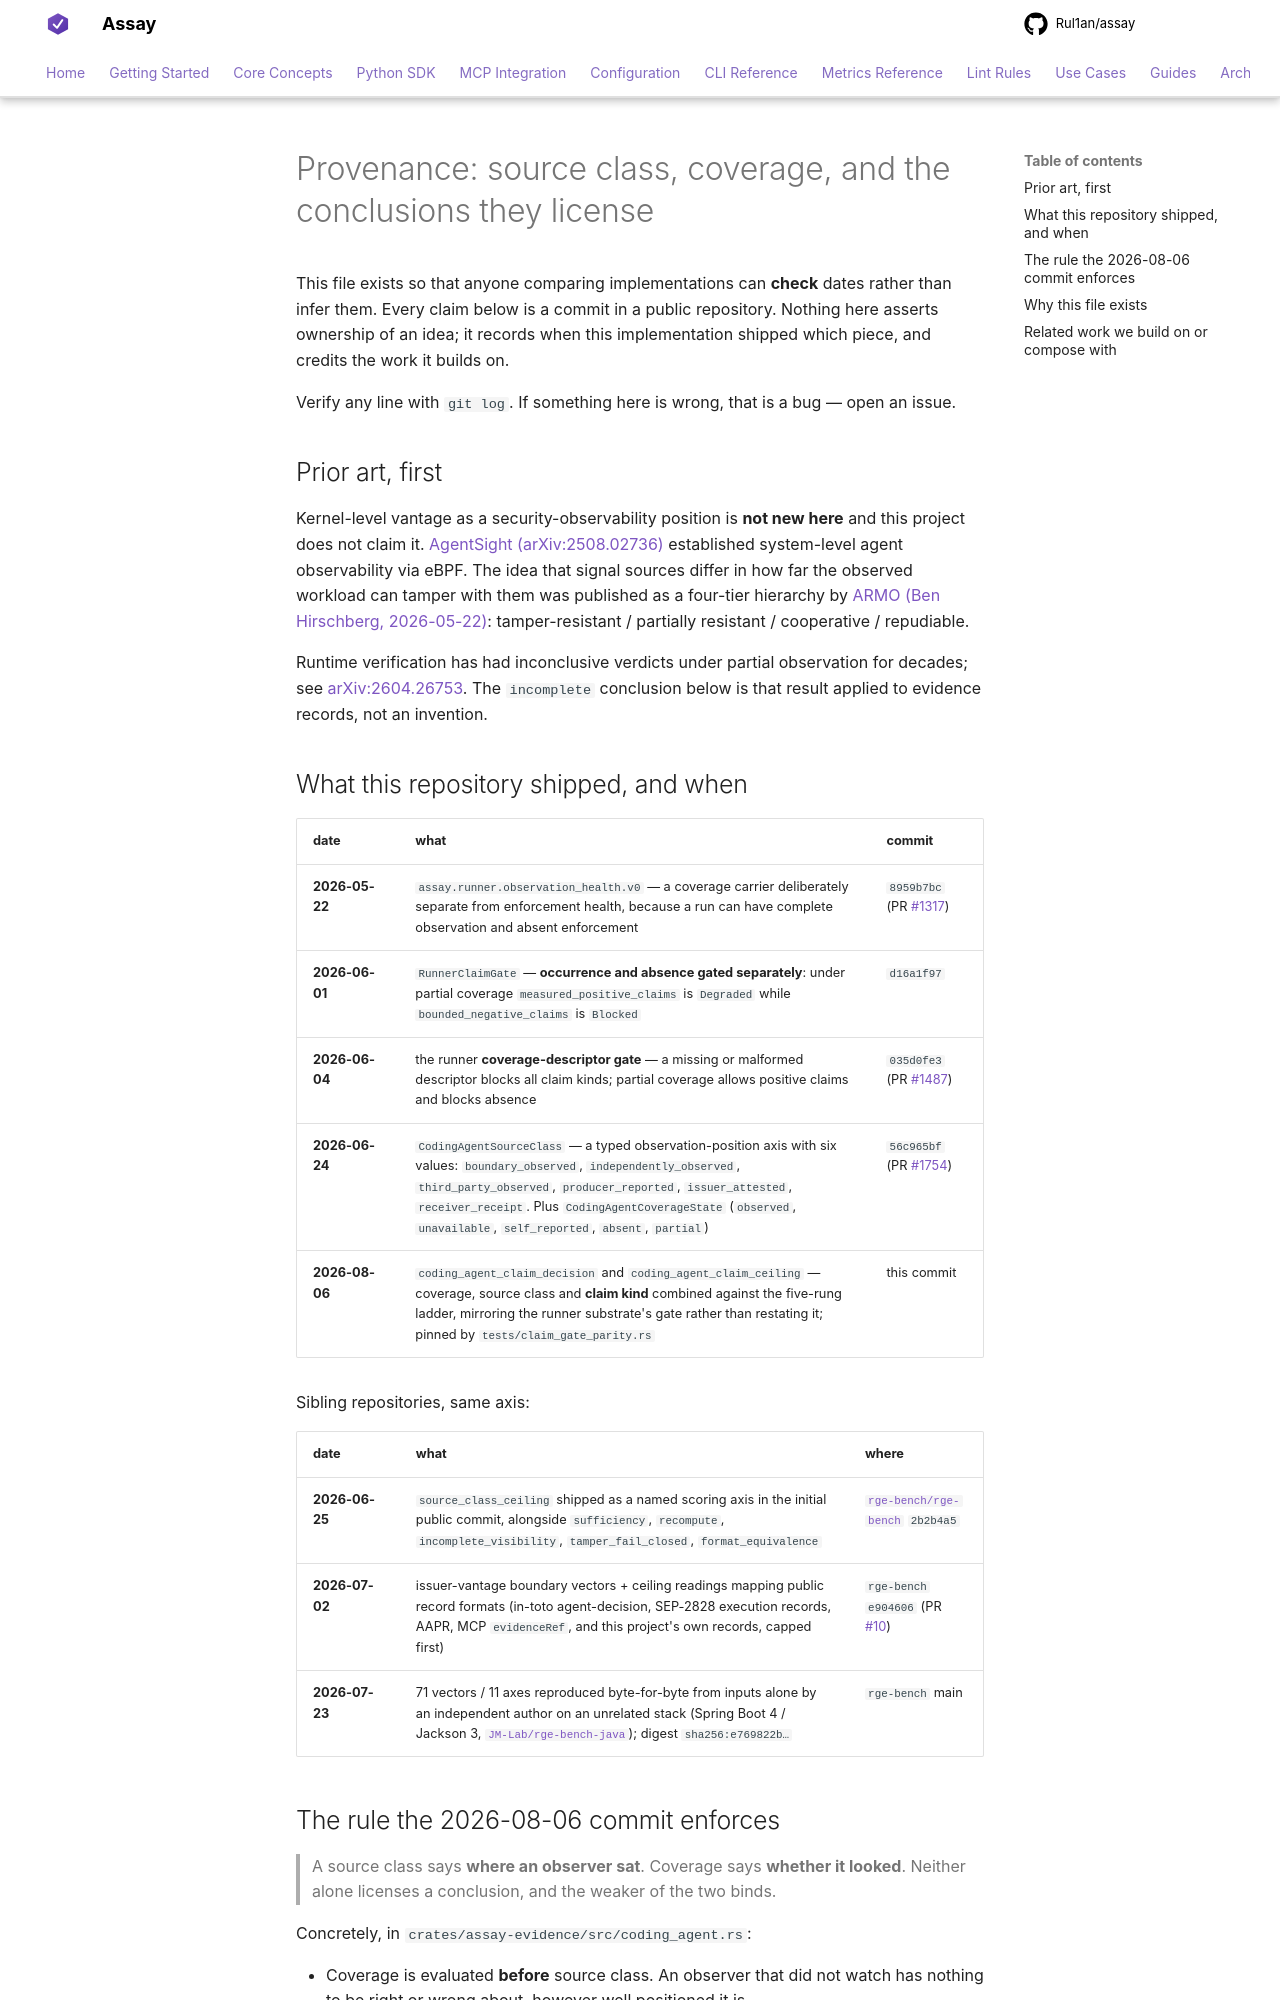

repository: Rul1an/assay · page: PROVENANCE-SOURCE-CLASS/index.html · generator: mkdocs

# Provenance: source class, coverage, and the conclusions they license

This file exists so that anyone comparing implementations can **check** dates rather than infer them.
Every claim below is a commit in a public repository. Nothing here asserts ownership of an idea; it
records when this implementation shipped which piece, and credits the work it builds on.

Verify any line with `git log`. If something here is wrong, that is a bug — open an issue.

## Prior art, first

Kernel-level vantage as a security-observability position is **not new here** and this project does not
claim it. [AgentSight (arXiv:2508.02736)](https://arxiv.org/abs/2508.02736) established system-level
agent observability via eBPF. The idea that signal sources differ in how far the observed workload can
tamper with them was published as a four-tier hierarchy by
[ARMO (Ben Hirschberg, 2026-05-22)](https://www.armosec.io/blog/what-to-instrument-for-ai-agents/):
tamper-resistant / partially resistant / cooperative / repudiable.

Runtime verification has had inconclusive verdicts under partial observation for decades; see
[arXiv:2604.26753](https://arxiv.org/abs/2604.26753). The `incomplete` conclusion below is that
result applied to evidence records, not an invention.

## What this repository shipped, and when

| date | what | commit |
|---|---|---|
| **2026-05-22** | `assay.runner.observation_health.v0` — a coverage carrier deliberately separate from enforcement health, because a run can have complete observation and absent enforcement | `8959b7bc` (PR #1317) |
| **2026-06-01** | `RunnerClaimGate` — **occurrence and absence gated separately**: under partial coverage `measured_positive_claims` is `Degraded` while `bounded_negative_claims` is `Blocked` | `d16a1f97` |
| **2026-06-04** | the runner **coverage-descriptor gate** — a missing or malformed descriptor blocks all claim kinds; partial coverage allows positive claims and blocks absence | `035d0fe3` (PR #1487) |
| **2026-06-24** | `CodingAgentSourceClass` — a typed observation-position axis with six values: `boundary_observed`, `independently_observed`, `third_party_observed`, `producer_reported`, `issuer_attested`, `receiver_receipt`. Plus `CodingAgentCoverageState` (`observed`, `unavailable`, `self_reported`, `absent`, `partial`) | `56c965bf` (PR #1754) |
| **2026-08-06** | `coding_agent_claim_decision` and `coding_agent_claim_ceiling` — coverage, source class and **claim kind** combined against the five-rung ladder, mirroring the runner substrate's gate rather than restating it; pinned by `tests/claim_gate_parity.rs` | this commit |

Sibling repositories, same axis:

| date | what | where |
|---|---|---|
| **2026-06-25** | `source_class_ceiling` shipped as a named scoring axis in the initial public commit, alongside `sufficiency`, `recompute`, `incomplete_visibility`, `tamper_fail_closed`, `format_equivalence` | [`rge-bench/rge-bench`](https://github.com/rge-bench/rge-bench) `2b2b4a5` |
| **2026-07-02** | issuer-vantage boundary vectors + ceiling readings mapping public record formats (in-toto agent-decision, SEP-2828 execution records, AAPR, MCP `evidenceRef`, and this project's own records, capped first) | `rge-bench` `e904606` (PR #10) |
| **2026-07-23** | 71 vectors / 11 axes reproduced byte-for-byte from inputs alone by an independent author on an unrelated stack (Spring Boot 4 / Jackson 3, [`JM-Lab/rge-bench-java`](https://github.com/JM-Lab/rge-bench-java)); digest `sha256:e769822b…` | `rge-bench` main |
